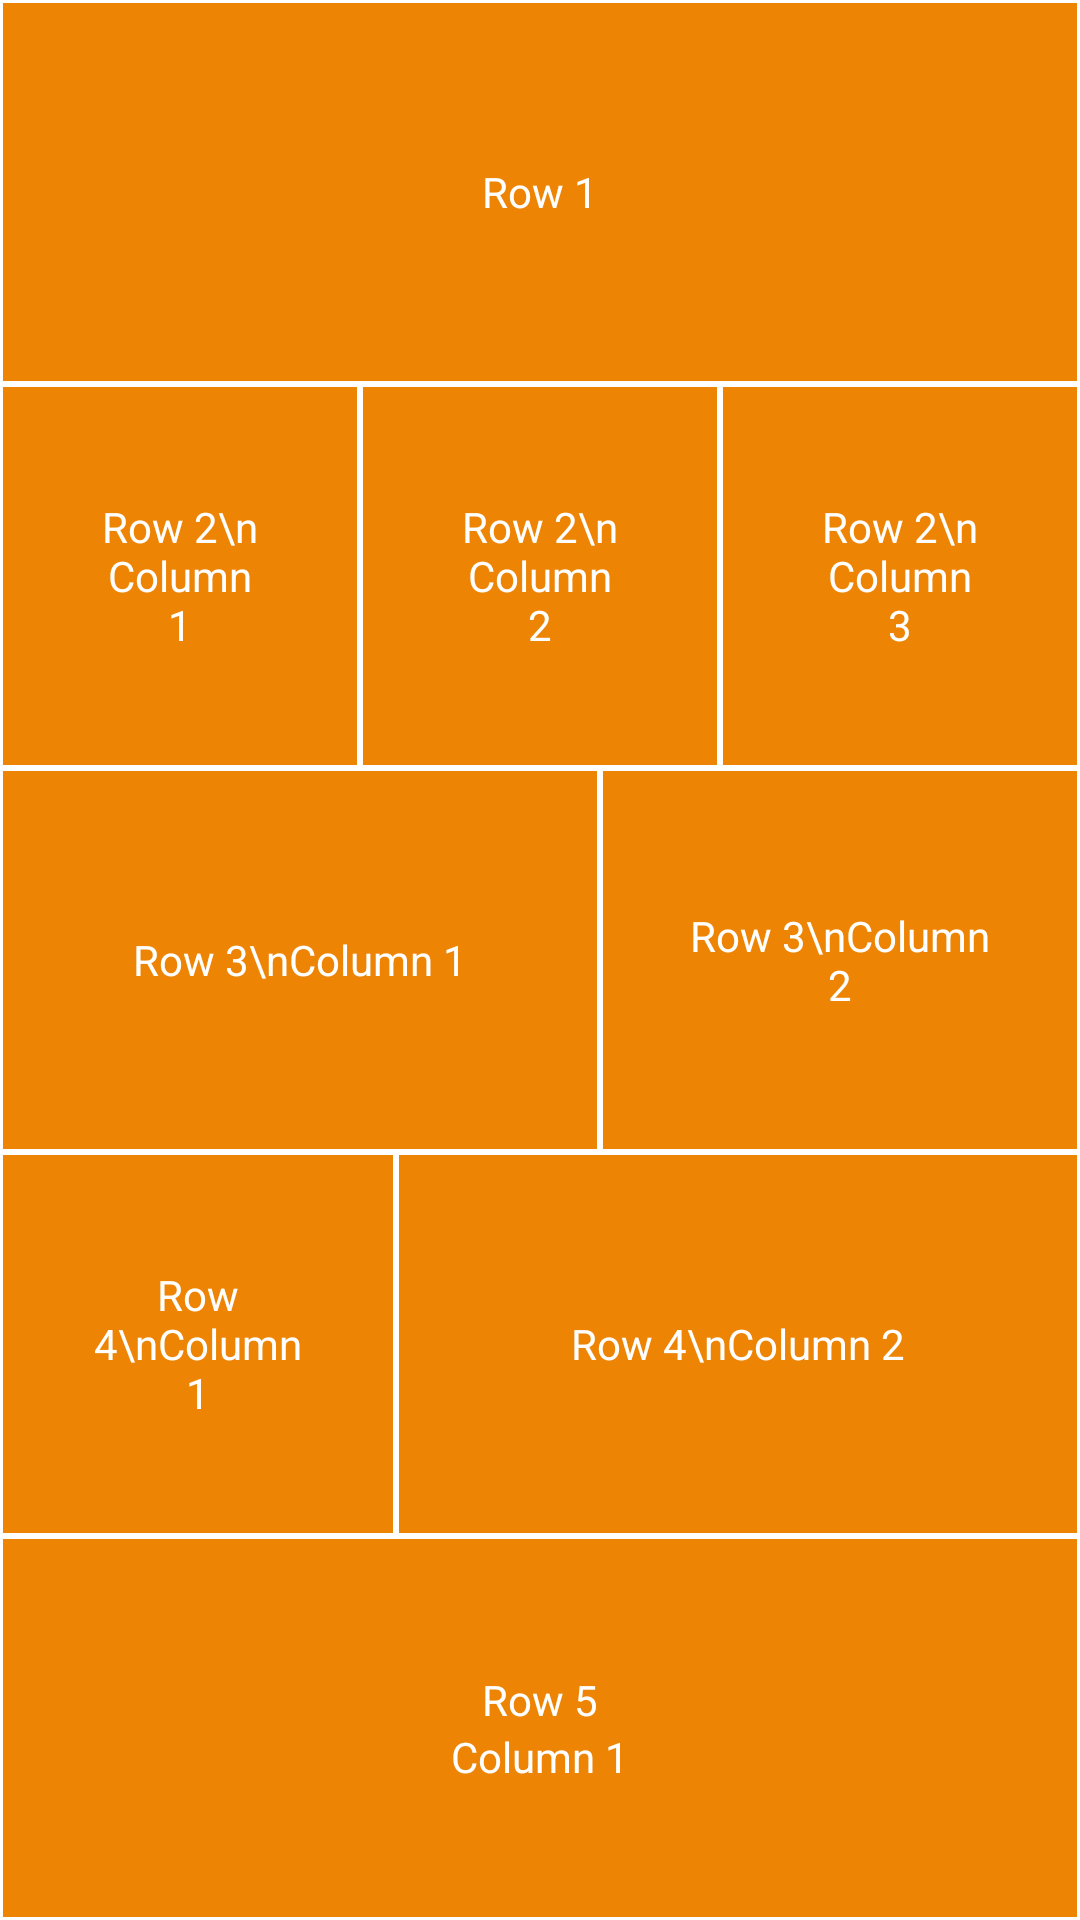

Here is an Android app screen rendered from its layout file. Give the layout XML and the strings, colors and styles it references.
<!-- AndroidManifest.xml: application theme Theme.XMLUebungen -->
<!-- res/layout/activity_table_layout.xml -->
<?xml version="1.0" encoding="utf-8"?>
<LinearLayout xmlns:android="http://schemas.android.com/apk/res/android"
    android:layout_width="match_parent"
    android:layout_height="match_parent"
    android:orientation="vertical">

    <LinearLayout
        android:layout_width="match_parent"
        android:layout_height="match_parent"
        android:layout_weight="1"
        android:orientation="horizontal">

        <LinearLayout
            android:layout_width="match_parent"
            android:layout_height="match_parent"
            android:layout_margin="1dp"
            android:background="#ed8404"
            android:orientation="horizontal">

            <TextView
                android:layout_width="wrap_content"
                android:layout_height="wrap_content"
                android:layout_gravity="center"
                android:layout_weight="1"
                android:gravity="center"
                android:padding="24dp"
                android:text="Row 1"
                android:textColor="@color/white" />
        </LinearLayout>
    </LinearLayout>

    <LinearLayout
        android:layout_width="match_parent"
        android:layout_height="match_parent"
        android:layout_weight="1"
        android:orientation="horizontal">

        <LinearLayout
            android:layout_width="match_parent"
            android:layout_height="match_parent"
            android:layout_margin="1dp"
            android:layout_weight="1"
            android:background="#ed8404"
            android:orientation="horizontal"
            android:padding="2dp">

            <TextView
                android:layout_width="wrap_content"
                android:layout_height="wrap_content"
                android:layout_gravity="center"
                android:layout_weight="1"
                android:gravity="center"
                android:padding="24dp"
                android:text="Row 2\nColumn 1"
                android:textColor="@color/white" />
        </LinearLayout>

        <LinearLayout
            android:layout_width="match_parent"
            android:layout_height="match_parent"
            android:layout_margin="1dp"
            android:layout_weight="1"
            android:background="#ed8404"
            android:orientation="horizontal"
            android:padding="2dp">

            <TextView
                android:layout_width="wrap_content"
                android:layout_height="wrap_content"
                android:layout_gravity="center"
                android:layout_weight="1"
                android:gravity="center"
                android:padding="24dp"
                android:text="Row 2\nColumn 2"
                android:textColor="@color/white" />
        </LinearLayout>

        <LinearLayout
            android:layout_width="match_parent"
            android:layout_height="match_parent"
            android:layout_margin="1dp"
            android:layout_weight="1"
            android:background="#ed8404"
            android:orientation="horizontal"
            android:padding="2dp">

            <TextView
                android:layout_width="wrap_content"
                android:layout_height="wrap_content"
                android:layout_gravity="center"
                android:layout_weight="1"
                android:gravity="center"
                android:padding="24dp"
                android:text="Row 2\nColumn 3"
                android:textColor="@color/white" />

        </LinearLayout>
    </LinearLayout>

    <LinearLayout
        android:layout_width="match_parent"
        android:layout_height="match_parent"
        android:layout_weight="1"
        android:orientation="horizontal">

        <LinearLayout
            android:layout_width="match_parent"
            android:layout_height="match_parent"
            android:layout_margin="1dp"
            android:layout_weight="4"
            android:background="#ed8404"
            android:orientation="horizontal"
            android:padding="2dp">

            <TextView
                android:layout_width="wrap_content"
                android:layout_height="wrap_content"
                android:layout_gravity="center"
                android:layout_weight="1"
                android:gravity="center"
                android:padding="24dp"
                android:text="Row 3\nColumn 1"
                android:textColor="@color/white" />
        </LinearLayout>

        <LinearLayout
            android:layout_width="match_parent"
            android:layout_height="match_parent"
            android:layout_margin="1dp"
            android:layout_weight="5"
            android:background="#ed8404"
            android:orientation="horizontal"
            android:padding="2dp">

            <TextView
                android:layout_width="wrap_content"
                android:layout_height="wrap_content"
                android:layout_gravity="center"
                android:layout_weight="1"
                android:gravity="center"
                android:padding="24dp"
                android:text="Row 3\nColumn 2"
                android:textColor="@color/white" />
        </LinearLayout>

    </LinearLayout>

    <LinearLayout
        android:layout_width="match_parent"
        android:layout_height="match_parent"
        android:layout_weight="1"
        android:orientation="horizontal">

        <LinearLayout
            android:layout_width="match_parent"
            android:layout_height="match_parent"
            android:layout_margin="1dp"
            android:layout_weight="19"
            android:background="#ed8404"
            android:orientation="horizontal"
            android:padding="2dp">

            <TextView
                android:layout_width="wrap_content"
                android:layout_height="wrap_content"
                android:layout_gravity="center"
                android:layout_weight="1"
                android:gravity="center"
                android:padding="24dp"
                android:text="Row 4\nColumn 1"
                android:textColor="@color/white" />
        </LinearLayout>

        <LinearLayout
            android:layout_width="match_parent"
            android:layout_height="match_parent"
            android:layout_margin="1dp"
            android:layout_weight="11"
            android:background="#ed8404"
            android:orientation="horizontal"
            android:padding="2dp">

            <TextView
                android:layout_width="wrap_content"
                android:layout_height="wrap_content"
                android:layout_gravity="center"
                android:layout_weight="1"
                android:gravity="center"
                android:padding="24dp"
                android:text="Row 4\nColumn 2"
                android:textColor="@color/white" />
        </LinearLayout>

    </LinearLayout>

    <LinearLayout
        android:layout_width="match_parent"
        android:layout_height="match_parent"
        android:layout_weight="1"
        android:orientation="horizontal">

        <FrameLayout
            android:layout_width="match_parent"
            android:layout_height="match_parent"
            android:layout_margin="1dp"
            android:layout_weight="4"
            android:background="#ed8404"
            android:padding="2dp">

            <LinearLayout
                android:layout_width="match_parent"
                android:layout_height="match_parent"
                android:gravity="center"
                android:orientation="vertical">

                <TextView
                    android:layout_width="match_parent"
                    android:layout_height="wrap_content"
                    android:layout_gravity="center"
                    android:gravity="center"
                    android:text="Row 5"
                    android:textColor="@color/white" />

                <TextView
                    android:id="@+id/textView2"
                    android:layout_width="match_parent"
                    android:layout_height="wrap_content"
                    android:layout_gravity="center"
                    android:gravity="center"
                    android:text="Column 1"
                    android:textColor="@color/white" />

            </LinearLayout>

        </FrameLayout>

    </LinearLayout>
</LinearLayout>
<!-- resources referenced by this layout -->
<resources>
  <color name="white">#FFFFFFFF</color>
  <style name="Theme.XMLUebungen" parent="Theme.MaterialComponents.DayNight.DarkActionBar">
          
          <item name="colorPrimary">@color/purple_500</item>
          <item name="colorPrimaryVariant">@color/purple_700</item>
          <item name="colorOnPrimary">@color/white</item>
          
          <item name="colorSecondary">@color/teal_200</item>
          <item name="colorSecondaryVariant">@color/teal_700</item>
          <item name="colorOnSecondary">@color/black</item>
          
          <item name="android:statusBarColor" tools:targetApi="l">?attr/colorPrimaryVariant</item>
          
      </style>
  <color name="purple_500">#FF6200EE</color>
  <color name="purple_700">#FF3700B3</color>
  <color name="teal_200">#FF03DAC5</color>
  <color name="teal_700">#FF018786</color>
  <color name="black">#FF000000</color>
</resources>
